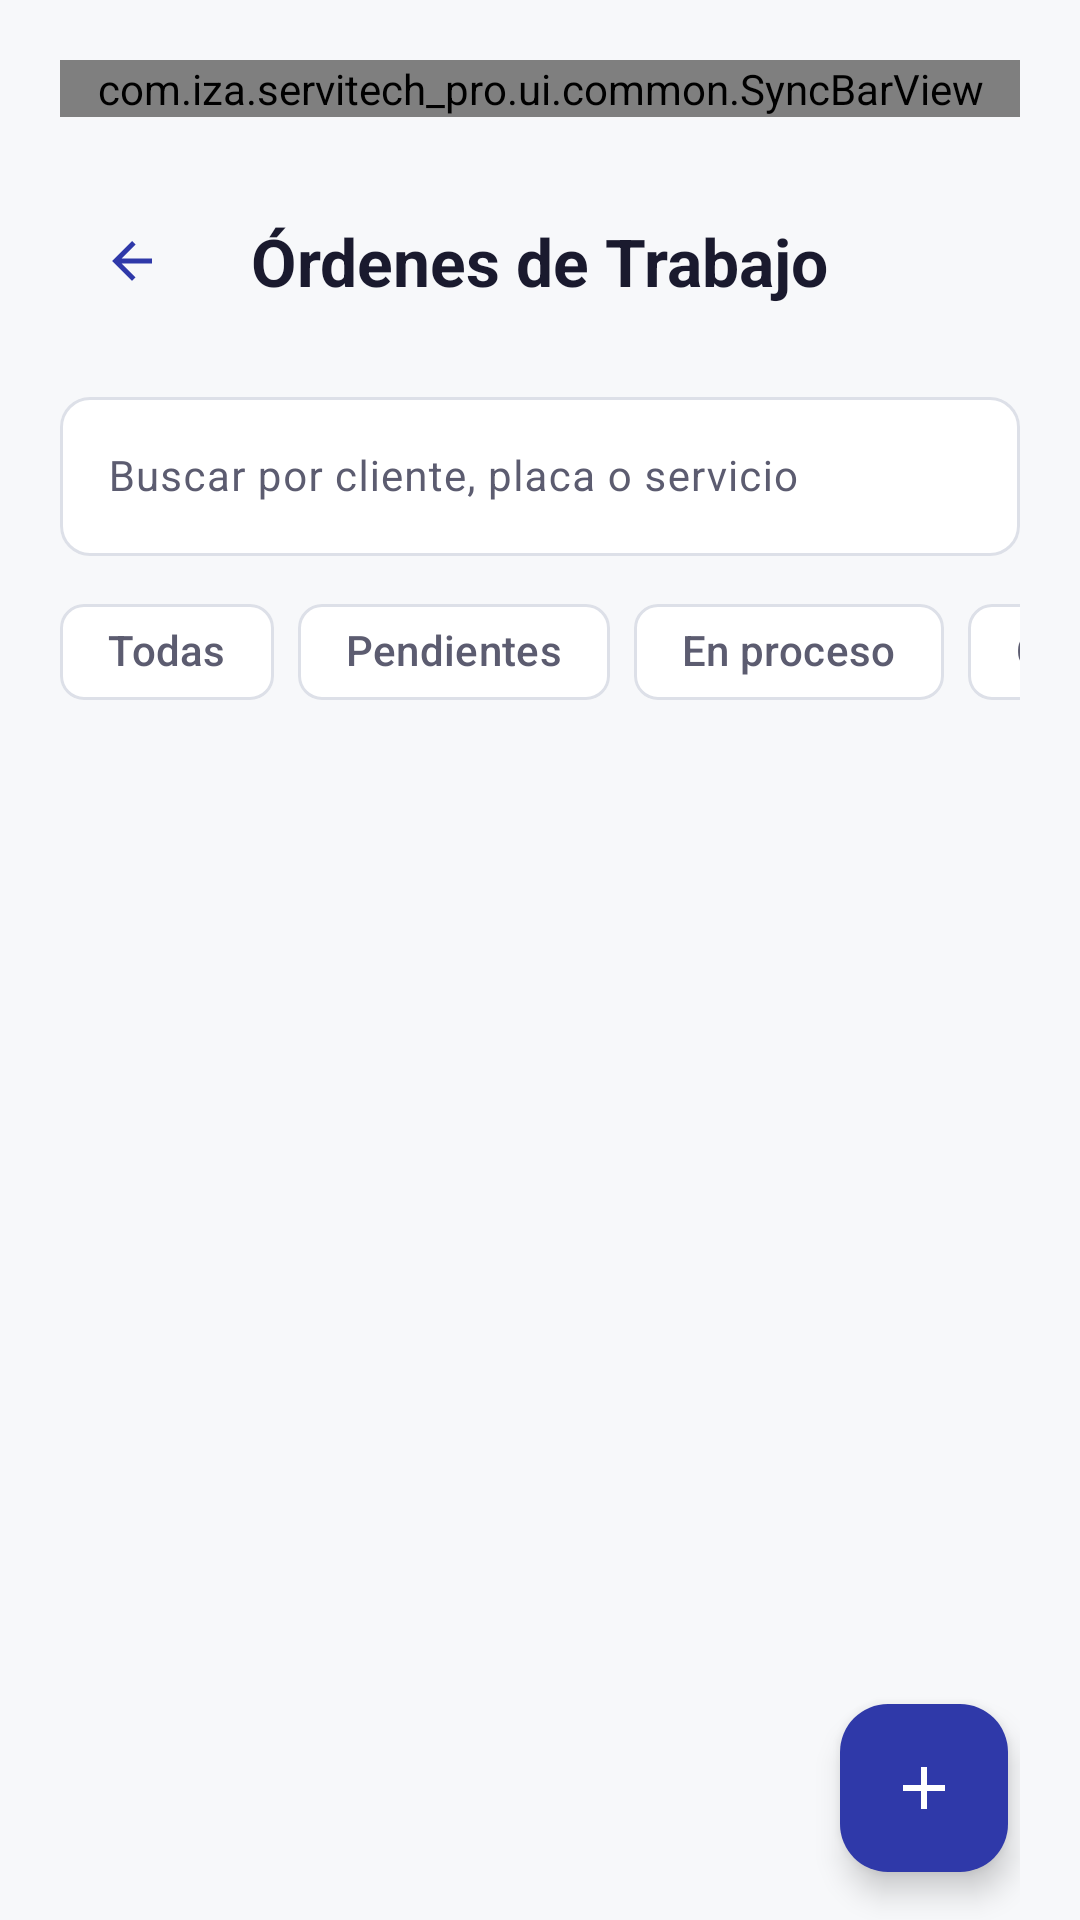

Layout XML and referenced resources for this Android screen:
<!-- AndroidManifest.xml: application theme Theme.Servitech_Pro -->
<!-- res/layout/activity_ordenes.xml -->
<?xml version="1.0" encoding="utf-8"?>
<LinearLayout xmlns:android="http://schemas.android.com/apk/res/android"
    xmlns:app="http://schemas.android.com/apk/res-auto"
    android:layout_width="match_parent"
    android:layout_height="match_parent"
    android:background="@color/sv_background"
    android:fitsSystemWindows="true"
    android:orientation="vertical">

    <LinearLayout
        android:layout_width="match_parent"
        android:layout_height="match_parent"
        android:orientation="vertical"
        android:paddingStart="20dp"
        android:paddingTop="20dp"
        android:paddingEnd="20dp">

    <com.iza.servitech_pro.ui.common.SyncBarView
        android:id="@+id/syncBar"
        android:layout_width="match_parent"
        android:layout_height="wrap_content"/>

        <FrameLayout
            android:layout_width="match_parent"
            android:layout_height="wrap_content"
            android:layout_marginTop="24dp"
            android:layout_marginBottom="16dp">

            <com.google.android.material.button.MaterialButton
                android:id="@+id/btnRegresar"
                style="?attr/materialIconButtonOutlinedStyle"
                android:layout_width="wrap_content"
                android:layout_height="wrap_content"
                android:layout_gravity="start|center_vertical"
                app:backgroundTint="@android:color/transparent"
                app:strokeColor="@android:color/transparent"
                app:icon="@drawable/ic_arrow_back"
                app:iconTint="@color/sv_primary"/>

            <TextView
                android:layout_width="wrap_content"
                android:layout_height="wrap_content"
                android:layout_gravity="center"
                android:text="@string/ordenes_titulo"
                android:textColor="@color/sv_text_primary"
                android:textSize="22sp"
                android:textStyle="bold" />
        </FrameLayout>

    <com.google.android.material.textfield.TextInputLayout
        style="@style/Widget.Material3.TextInputLayout.OutlinedBox"
        android:layout_width="match_parent"
        android:layout_height="wrap_content"
        android:hint="@string/ordenes_buscar"
        app:boxBackgroundColor="@color/sv_surface"
        app:boxStrokeColor="@color/sv_input_stroke"
        app:boxCornerRadiusBottomEnd="10dp"
        app:boxCornerRadiusBottomStart="10dp"
        app:boxCornerRadiusTopEnd="10dp"
        app:boxCornerRadiusTopStart="10dp"
        app:startIconDrawable="@drawable/ic_search"
        app:startIconTint="@color/sv_text_secondary">

        <com.google.android.material.textfield.TextInputEditText
            android:id="@+id/etBuscar"
            android:layout_width="match_parent"
            android:layout_height="wrap_content"
            android:imeOptions="actionSearch"
            android:inputType="text"
            android:maxLines="1"
            android:textSize="14sp" />
    </com.google.android.material.textfield.TextInputLayout>

    <HorizontalScrollView
        android:layout_width="match_parent"
        android:layout_height="wrap_content"
        android:layout_marginTop="8dp"
        android:layout_marginBottom="12dp"
        android:scrollbars="none">

        <com.google.android.material.chip.ChipGroup
            android:id="@+id/chipGroup"
            android:layout_width="wrap_content"
            android:layout_height="wrap_content"
            app:selectionRequired="true"
            app:singleLine="true"
            app:singleSelection="true">

            <com.google.android.material.chip.Chip
                android:id="@+id/chipTodas"
                style="@style/Widget.Material3.Chip.Filter"
                android:layout_width="wrap_content"
                android:layout_height="wrap_content"
                android:text="@string/filtro_todas" />

            <com.google.android.material.chip.Chip
                android:id="@+id/chipPendientes"
                style="@style/Widget.Material3.Chip.Filter"
                android:layout_width="wrap_content"
                android:layout_height="wrap_content"
                android:text="@string/panel_pendientes" />

            <com.google.android.material.chip.Chip
                android:id="@+id/chipEnProceso"
                style="@style/Widget.Material3.Chip.Filter"
                android:layout_width="wrap_content"
                android:layout_height="wrap_content"
                android:text="@string/panel_en_proceso" />

            <com.google.android.material.chip.Chip
                android:id="@+id/chipCompletadas"
                style="@style/Widget.Material3.Chip.Filter"
                android:layout_width="wrap_content"
                android:layout_height="wrap_content"
                android:text="@string/panel_completadas" />
        </com.google.android.material.chip.ChipGroup>
    </HorizontalScrollView>

    <FrameLayout
        android:layout_width="match_parent"
        android:layout_height="0dp"
        android:layout_weight="1">

        <androidx.recyclerview.widget.RecyclerView
            android:id="@+id/rvOrdenes"
            android:layout_width="match_parent"
            android:layout_height="match_parent"
            android:clipToPadding="false"
            android:paddingBottom="16dp" />

        <TextView
            android:id="@+id/tvVacio"
            android:layout_width="wrap_content"
            android:layout_height="wrap_content"
            android:layout_gravity="center"
            android:text="@string/ordenes_vacio"
            android:textColor="@color/sv_text_secondary"
            android:textSize="14sp"
            android:visibility="gone" />

        <com.google.android.material.floatingactionbutton.FloatingActionButton
            android:id="@+id/fabNueva"
            android:layout_width="wrap_content"
            android:layout_height="wrap_content"
            android:layout_gravity="bottom|end"
            android:layout_marginEnd="4dp"
            android:layout_marginBottom="16dp"
            android:contentDescription="@string/form_nueva"
            android:src="@drawable/ic_add"
            app:backgroundTint="@color/sv_primary"
            app:tint="@color/sv_on_primary" />

    </FrameLayout>
</LinearLayout>
</LinearLayout>
<!-- resources referenced by this layout -->
<resources>
  <color name="sv_background">#F7F8FA</color>
  <color name="sv_on_primary">#FFFFFF</color>
  <color name="sv_primary">#2F39A9</color>
  <color name="sv_surface">#FFFFFF</color>
  <color name="sv_text_primary">#1A1A2E</color>
  <color name="sv_text_secondary">#5C5C70</color>
  <!-- drawable ic_add (drawable) -->
  <?xml version="1.0" encoding="utf-8"?>
  <vector xmlns:android="http://schemas.android.com/apk/res/android"
      android:width="24dp" android:height="24dp"
      android:viewportWidth="24" android:viewportHeight="24">
      <path android:fillColor="#FFFFFFFF"
          android:pathData="M19,13h-6v6h-2v-6H5v-2h6V5h2v6h6v2z" />
  </vector>
  <!-- drawable ic_arrow_back (drawable) -->
  <?xml version="1.0" encoding="utf-8"?>
  <vector xmlns:android="http://schemas.android.com/apk/res/android"
      android:width="24dp" android:height="24dp"
      android:viewportWidth="24" android:viewportHeight="24">
      <path android:fillColor="#FFFFFFFF"
          android:pathData="M20,11H7.83l5.59,-5.59L12,4l-8,8 8,8 1.41,-1.41L7.83,13H20v-2z" />
  </vector>
  <string name="filtro_todas">Todas</string>
  <string name="form_nueva">Nueva orden</string>
  <string name="ordenes_buscar">Buscar por cliente, placa o servicio</string>
  <string name="ordenes_titulo">Órdenes de Trabajo</string>
  <string name="ordenes_vacio">No hay órdenes para mostrar</string>
  <string name="panel_completadas">Completadas</string>
  <string name="panel_en_proceso">En proceso</string>
  <string name="panel_pendientes">Pendientes</string>
  <style name="Theme.Servitech_Pro" parent="Base.Theme.Servitech_Pro" />
  <style name="Base.Theme.Servitech_Pro" parent="Theme.Material3.DayNight.NoActionBar">
          <item name="colorPrimary">@color/sv_primary</item>
          <item name="colorOnPrimary">@color/sv_on_primary</item>
          <item name="colorSecondary">@color/sv_secondary</item>
          <item name="colorOnSecondary">@color/sv_on_primary</item>
          <item name="colorTertiary">@color/sv_accent</item>
          <item name="colorSurface">@color/sv_surface</item>
          <item name="colorOnSurface">@color/sv_text_primary</item>
          <item name="colorOnSurfaceVariant">@color/sv_text_secondary</item>
          <item name="colorOutline">@color/sv_border</item>
          <item name="colorError">@color/sv_status_pending</item>
          <item name="android:colorBackground">@color/sv_background</item>
          <item name="colorOnBackground">@color/sv_text_primary</item>
          <item name="android:windowBackground">@color/sv_background</item>
          <item name="android:statusBarColor">@color/sv_background</item>
          <item name="android:navigationBarColor">@color/sv_background</item>
          <item name="android:windowLightStatusBar">true</item>
      </style>
  <color name="sv_secondary">#2E6FA0</color>
  <color name="sv_accent">#49A4BB</color>
  <color name="sv_border">#DDE0E8</color>
  <color name="sv_status_pending">#E63946</color>
</resources>
